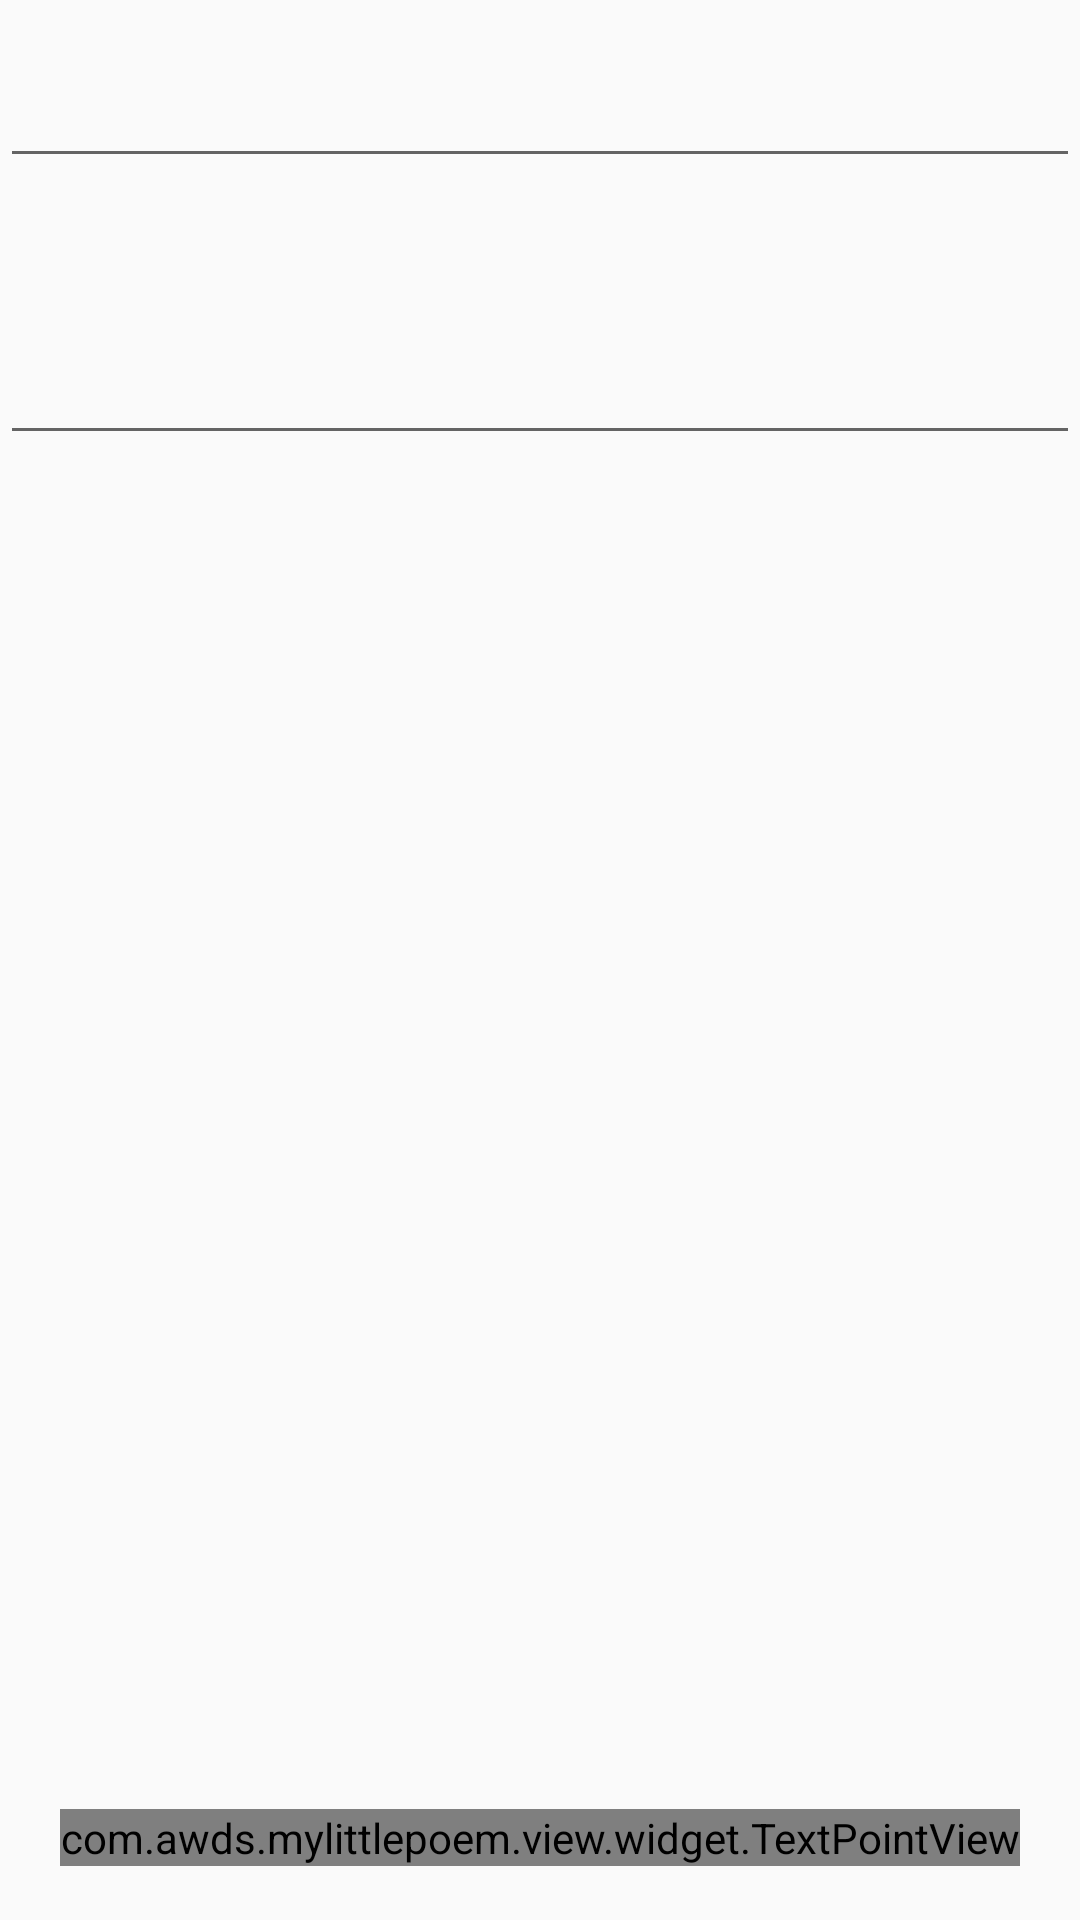

Reconstruct the res/layout file that produces this screen, plus the resources it refers to.
<!-- AndroidManifest.xml: application theme AppTheme -->
<!-- res/layout/activity_edit.xml -->
<?xml version="1.0" encoding="utf-8"?>
<RelativeLayout
    xmlns:android="http://schemas.android.com/apk/res/android"
    xmlns:tools="http://schemas.android.com/tools"
    xmlns:app="http://schemas.android.com/apk/res-auto"
    android:id="@+id/layout_container"
    android:layout_width="match_parent"
    android:layout_height="match_parent"
    tools:context="com.awds.mylittlepoem.view.EditActivity">
    <EditText
        android:id="@+id/edit_title"
        android:layout_marginTop="@dimen/margin_18"
        android:maxLines="1"
        android:layout_width="match_parent"
        android:layout_height="wrap_content"/>
    <ScrollView
        android:id="@+id/edit_scroll_view"
        android:layout_below="@id/edit_title"
        android:layout_marginTop="@dimen/margin_18"
        android:scrollbars="none"
        android:layout_width="match_parent"
        android:layout_height="match_parent">
        <EditText
            android:id="@+id/edit_content"
            android:gravity="top"
            android:paddingBottom="@dimen/margin_40"
            android:layout_width="match_parent"
            android:layout_height="wrap_content"/>
    </ScrollView>
    <FrameLayout
        android:background="@android:color/transparent"
        android:layout_alignParentBottom="true"
        android:layout_marginBottom="@dimen/margin_18"
        android:layout_width="match_parent"
        android:layout_height="wrap_content">
        <com.awds.mylittlepoem.view.widget.TextPointView
            android:id="@+id/edit_save"
            app:text="@string/save"
            android:layout_gravity="center_horizontal"
            android:layout_width="wrap_content"
            android:layout_height="wrap_content"/>
    </FrameLayout>
</RelativeLayout>
<!-- resources referenced by this layout -->
<resources>
  <dimen name="margin_18">18dp</dimen>
  <dimen name="margin_40">40dp</dimen>
  <string name="save">存</string>
  <style name="AppTheme" parent="Theme.AppCompat.Light.NoActionBar">
          
          
          
          
          <item name="colorPrimaryDark">@color/primary</item>
      </style>
  <color name="primary">#b679797c</color>
</resources>
